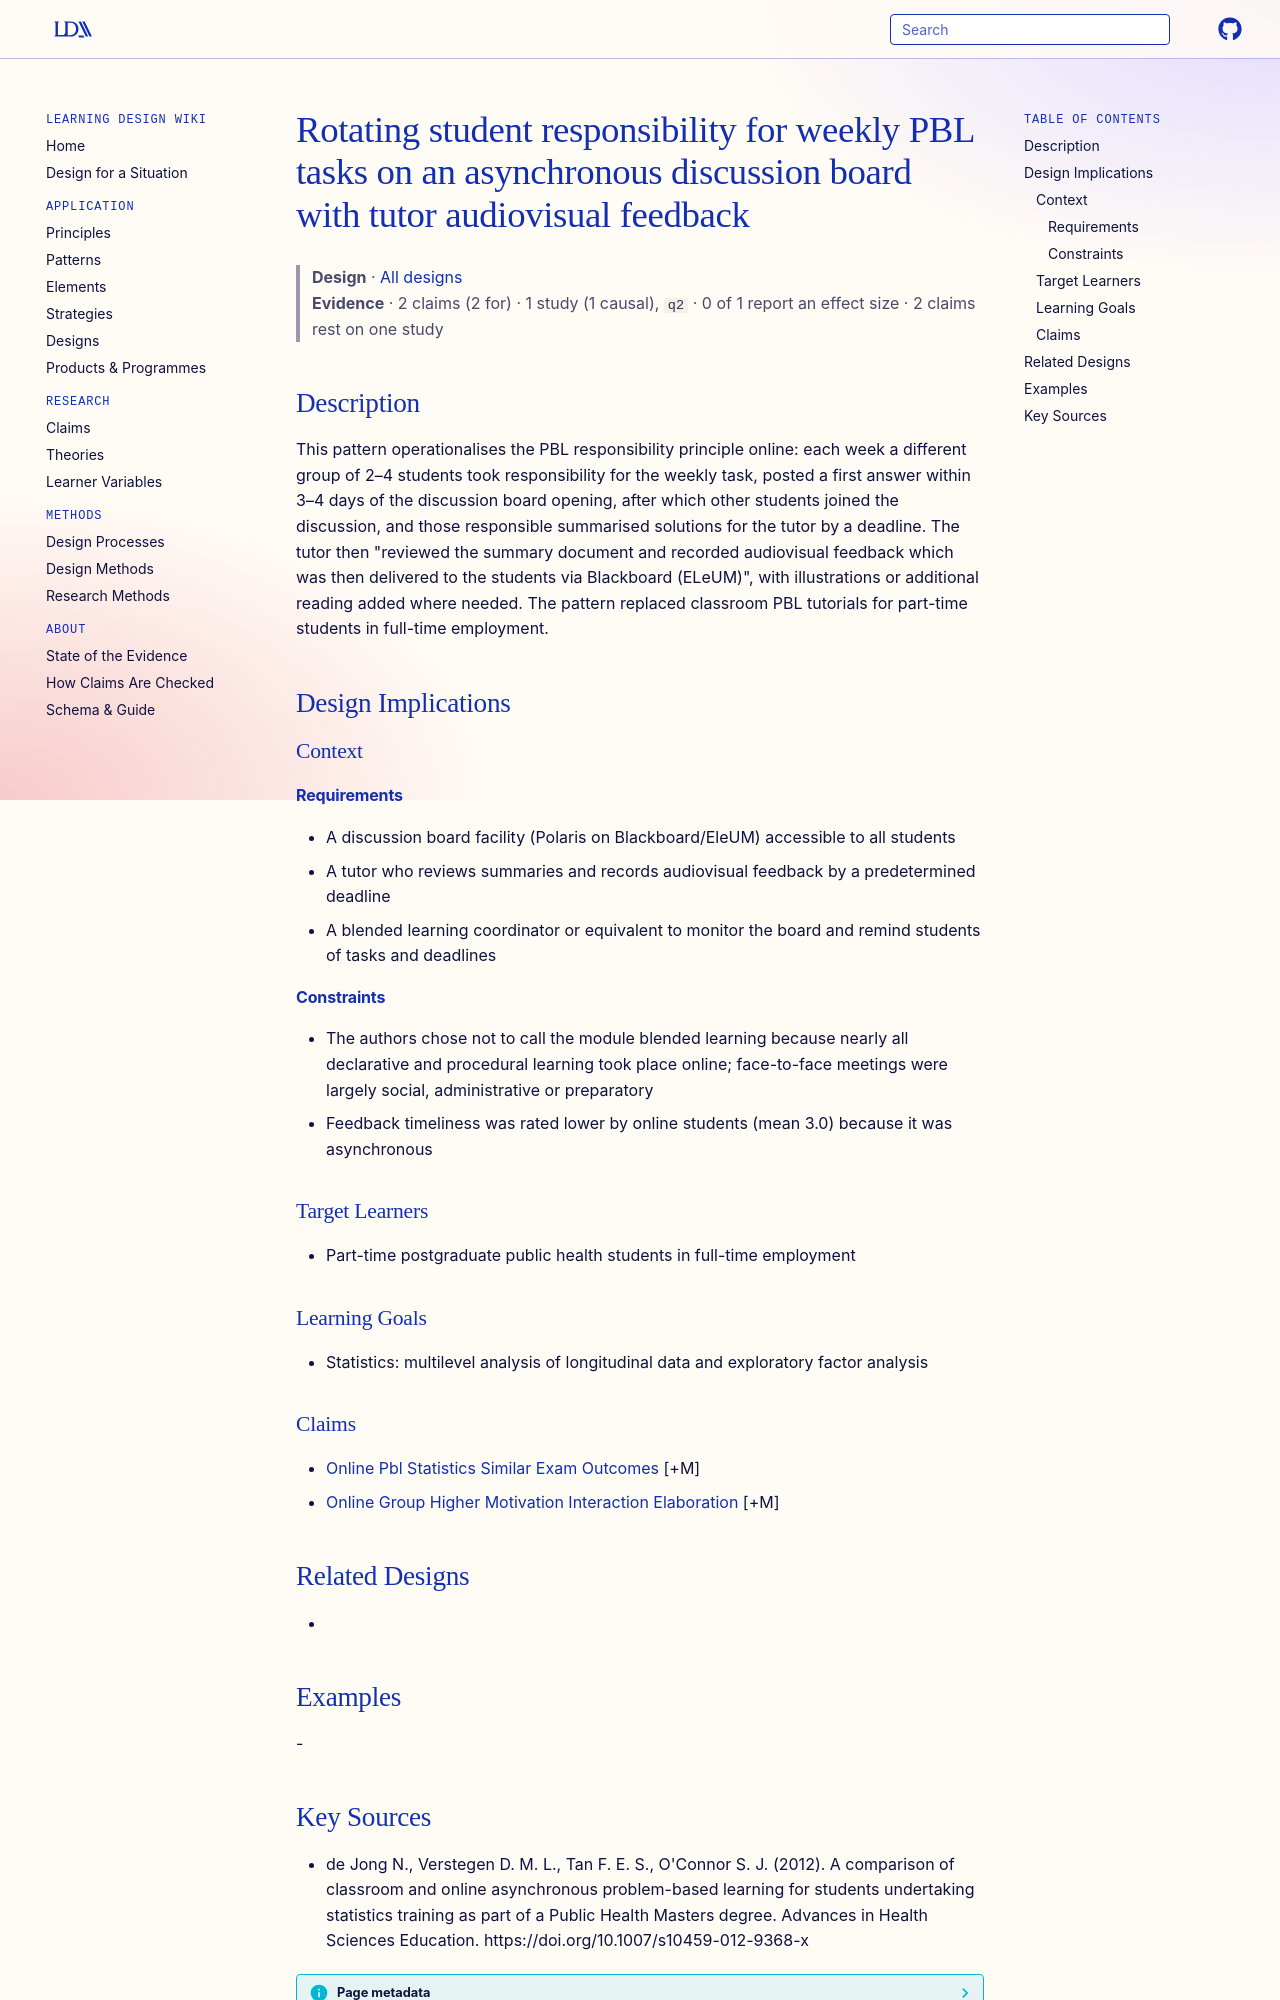

repository: Learning-Design-Alliance/learning-wiki · page: designs/rotating-responsibility-asynchronous-pbl-discussion-board/index.html · generator: mkdocs

---
type: design
id: rotating-responsibility-asynchronous-pbl-discussion-board
title: Rotating student responsibility for weekly PBL tasks on an asynchronous discussion board with tutor audiovisual feedback
description: "This pattern operationalises the PBL responsibility principle online: each week a different group of 2–4 students took responsibility for the weekly task, posted a first answer within 3–4 days of the discussion board..."
status: review
generated:
  by: "process:settle-candidates"
  at: 2026-11-10
sources:
  - id: de-jong-n-2012
    resource: "https://doi.org/10.1007/s10459-012-9368-x"
    title: "de Jong N., Verstegen D. M. L., Tan F. E. S., O'Connor S. J. (2012). A comparison of classroom and online asynchronous problem-based learning for students undertaking statistics training as part of a Public Health Masters degree. Advances in Health Sciences Education. https://doi.org/10.1007/s10459-012-9368-x"
    author: "de Jong N., Verstegen D. M. L., Tan F. E. S., O'Connor S. J"
---

# Rotating student responsibility for weekly PBL tasks on an asynchronous discussion board with tutor audiovisual feedback

> **Design** · [All designs](index.md)
> **Evidence** · 2 claims (2 for) · 1 study (1 causal), `q2` · 0 of 1 report an effect size · 2 claims rest on one study

## Description
This pattern operationalises the PBL responsibility principle online: each week a different group of 2–4 students took responsibility for the weekly task, posted a first answer within 3–4 days of the discussion board opening, after which other students joined the discussion, and those responsible summarised solutions for the tutor by a deadline. The tutor then "reviewed the summary document and recorded audiovisual feedback which was then delivered to the students via Blackboard (ELeUM)", with illustrations or additional reading added where needed. The pattern replaced classroom PBL tutorials for part-time students in full-time employment.

## Design Implications

### Context
#### Requirements
- A discussion board facility (Polaris on Blackboard/EleUM) accessible to all students
- A tutor who reviews summaries and records audiovisual feedback by a predetermined deadline
- A blended learning coordinator or equivalent to monitor the board and remind students of tasks and deadlines
#### Constraints
- The authors chose not to call the module blended learning because nearly all declarative and procedural learning took place online; face-to-face meetings were largely social, administrative or preparatory
- Feedback timeliness was rated lower by online students (mean 3.0) because it was asynchronous

### Target Learners
- Part-time postgraduate public health students in full-time employment

### Learning Goals
- Statistics: multilevel analysis of longitudinal data and exploratory factor analysis

### Claims
- [Online Pbl Statistics Similar Exam Outcomes](../claims/online-pbl-statistics-similar-exam-outcomes.md) [+M]
- [Online Group Higher Motivation Interaction Elaboration](../claims/online-group-higher-motivation-interaction-elaboration.md) [+M]

## Related Designs
- 

## Examples
-
